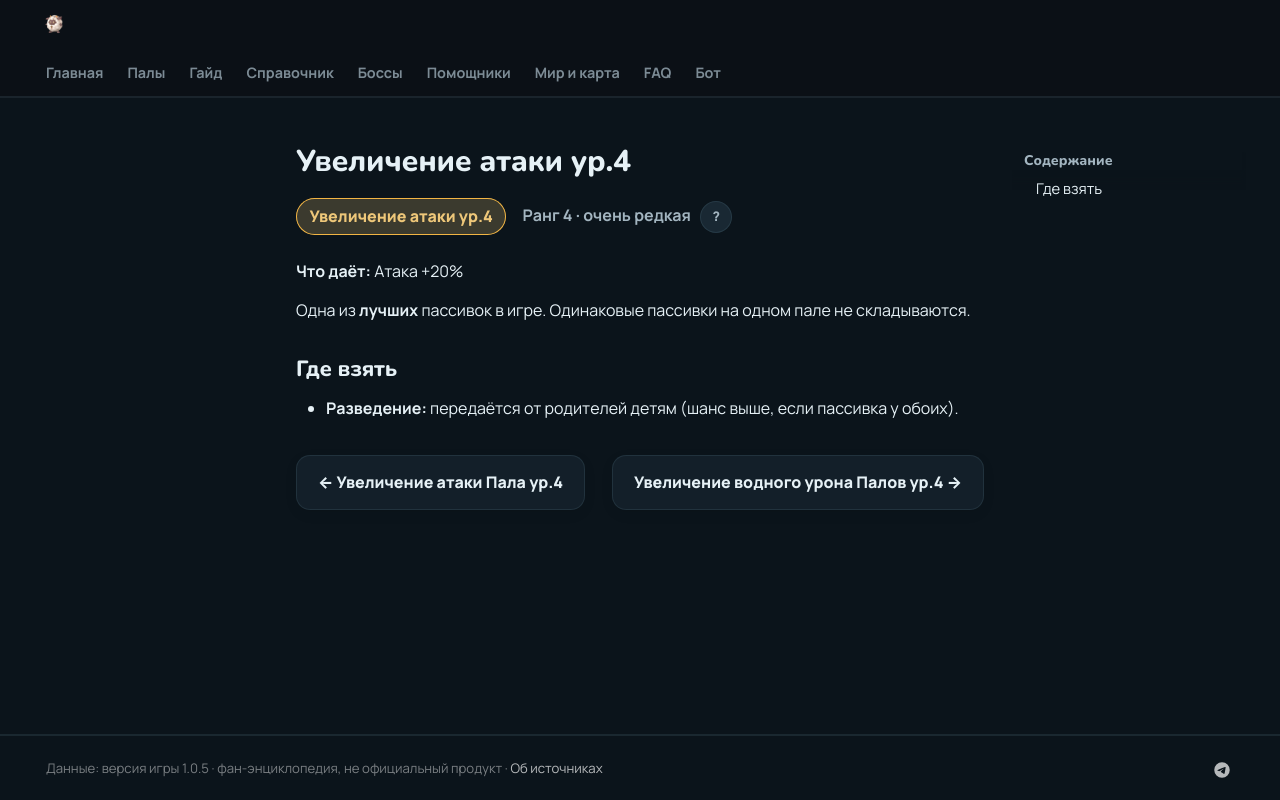

repository: 39den/palwiki · page: passivki/attack_up_lv_4/index.html · generator: mkdocs

# Увеличение атаки ур.4

<div class="psv-hero" markdown="0"><span class="psv r-4 big">Увеличение атаки ур.4</span> <span class="rk">Ранг 4 · очень редкая <button class="hlp" data-tip="Ранг — насколько сильна пассивка: от −3 (вредная) до 4 (легендарная). Чем выше, тем реже встречается.">?</button></span></div>

**Что даёт:** Атака +20%

Одна из **лучших** пассивок в игре. Одинаковые пассивки на одном пале не складываются.

## Где взять

- 🧬 **Разведение:** передаётся от родителей детям (шанс выше, если пассивка у обоих).


<div class="pn" markdown="0"><a class="card-link" href="../../passivki/pal_attack_up_lv_4/">← Увеличение атаки Пала ур.4</a><a class="card-link" href="../../passivki/pal_water_damage_enhancement_lv_4/">Увеличение водного урона Палов ур.4 →</a></div>
